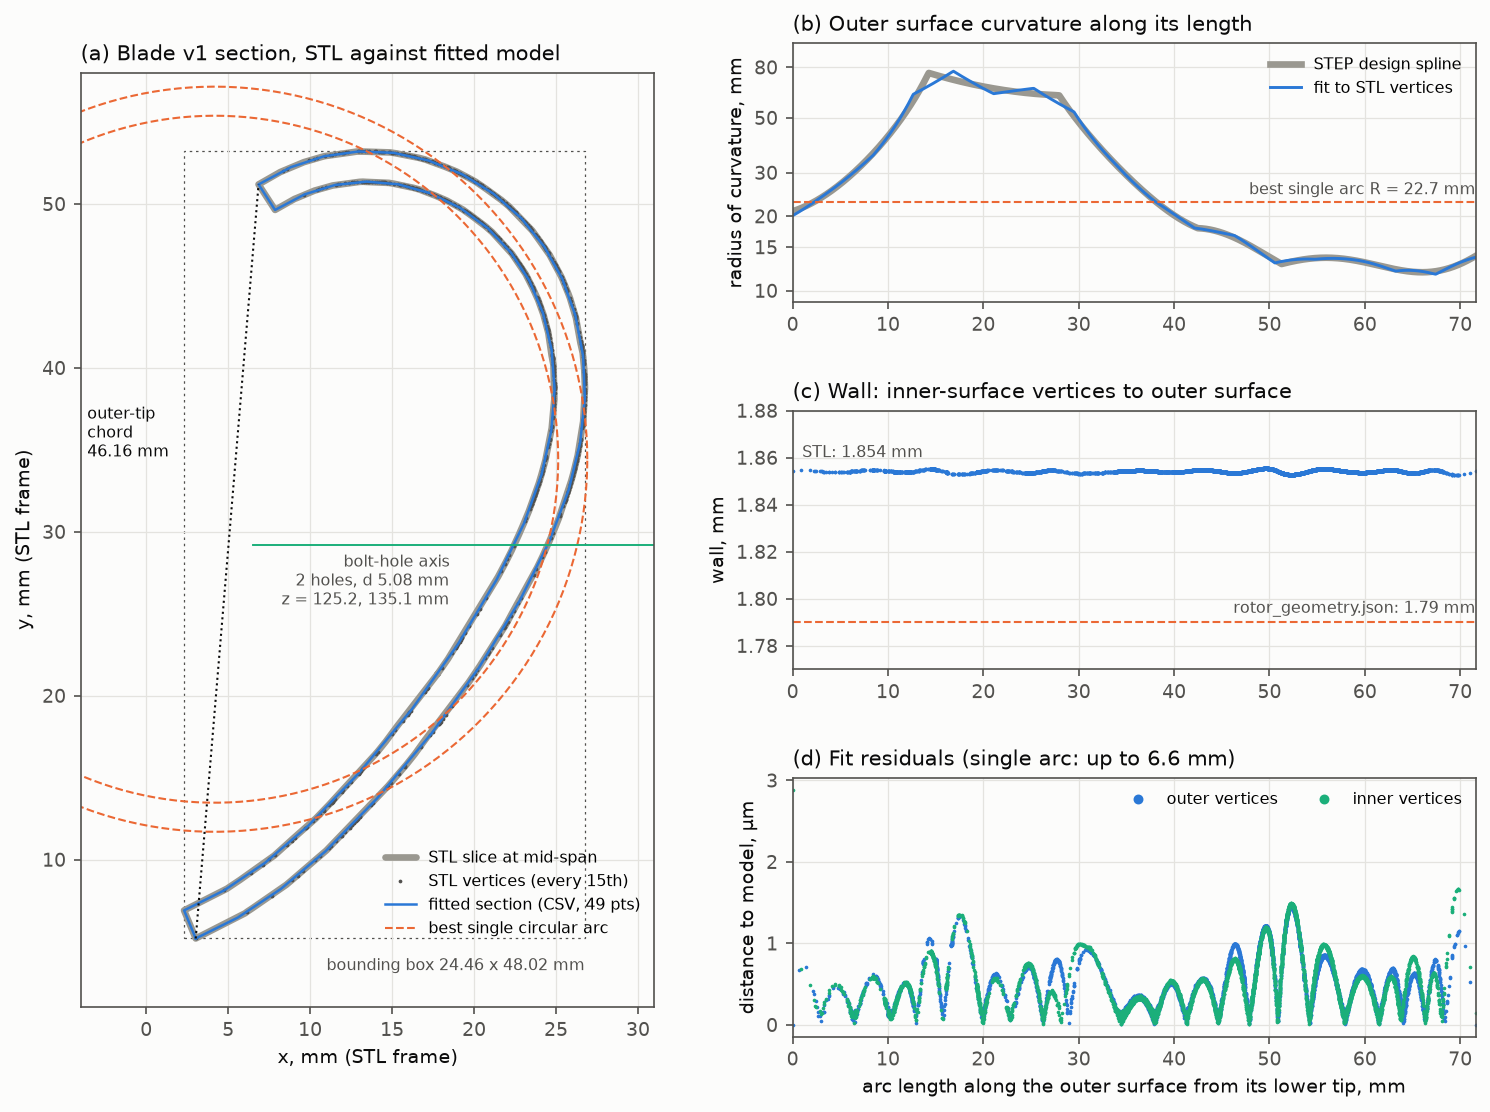

Source data for this figure (header and first rows):
x_m, y_m
0.003019, 0.005188
0.005588, 0.006463
0.008209, 0.008206
0.01094, 0.01051
0.01407, 0.01372
0.01742, 0.01771
0.0203, 0.02172
0.02279, 0.02581
0.0246, 0.02943
0.02578, 0.03258
0.02648, 0.03546
0.02676, 0.03815
0.02665, 0.04073
0.02618, 0.0432
0.02538, 0.04543
0.02429, 0.04738
0.02288, 0.04913
0.02119, 0.05062
0.01927, 0.05181
0.01721, 0.05265
0.01509, 0.05311
0.01296, 0.0532
0.01086, 0.05291
0.008823, 0.05224
0.006852, 0.05119
0.007858, 0.04963
0.009669, 0.05058
0.01152, 0.05115
0.01345, 0.05136
0.01538, 0.05119
0.01732, 0.05065
0.01916, 0.04975
0.02084, 0.04852
0.02226, 0.04702
0.02338, 0.0453
0.0242, 0.04334
0.02473, 0.04109
0.02491, 0.0387
0.02472, 0.03619
0.02412, 0.03349
0.02305, 0.03052
0.02137, 0.02708
0.019, 0.02311
0.01622, 0.01919
0.01297, 0.01527
0.009884, 0.01206
0.007246, 0.009803
0.004742, 0.008116
0.002309, 0.006902
